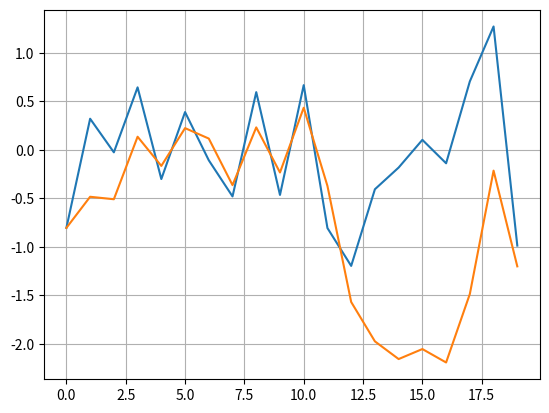

Recreate this plot in Python.
#!/usr/bin/python
# -*- coding:utf-8 -*-

'''
[redacted]
    date:2018-10-01
    version:v0.1.0
'''
import numpy as np
import matplotlib as mpl
import matplotlib.pyplot as plt

np.random.seed(1000)
# 生成20个标准正态分布（伪）随机数，保存在一个 numpy的 ndarray中
y = np.random.standard_normal(20)
# pyplot 的plot函数
# x, 包含X 坐标（横坐标）的列表 或 数组
# y, 包含Y 坐标（纵坐标）的列表 活 数组
x = range(len(y))
plt.plot(x,y)
plt.show()

'''
    plt.axis函数选项
    Empty ：返回当前坐标轴限值
    off : 关闭坐标轴线和标签
    equal : 使用等刻度
    scaled : 通过尺寸变化平衡刻度
    tight : 使所有数据可见，（缩小限值）
    image : 使所有数据可见 （使用数据限值）
    [xmin , xmax , ymin ,ymax] : 将设置限制为 给定的一组值
    plt.xlim()
    plt.ylim()
'''

plt.plot(y.cumsum())
plt.grid(True)
plt.axis('tight')
plt.show()

